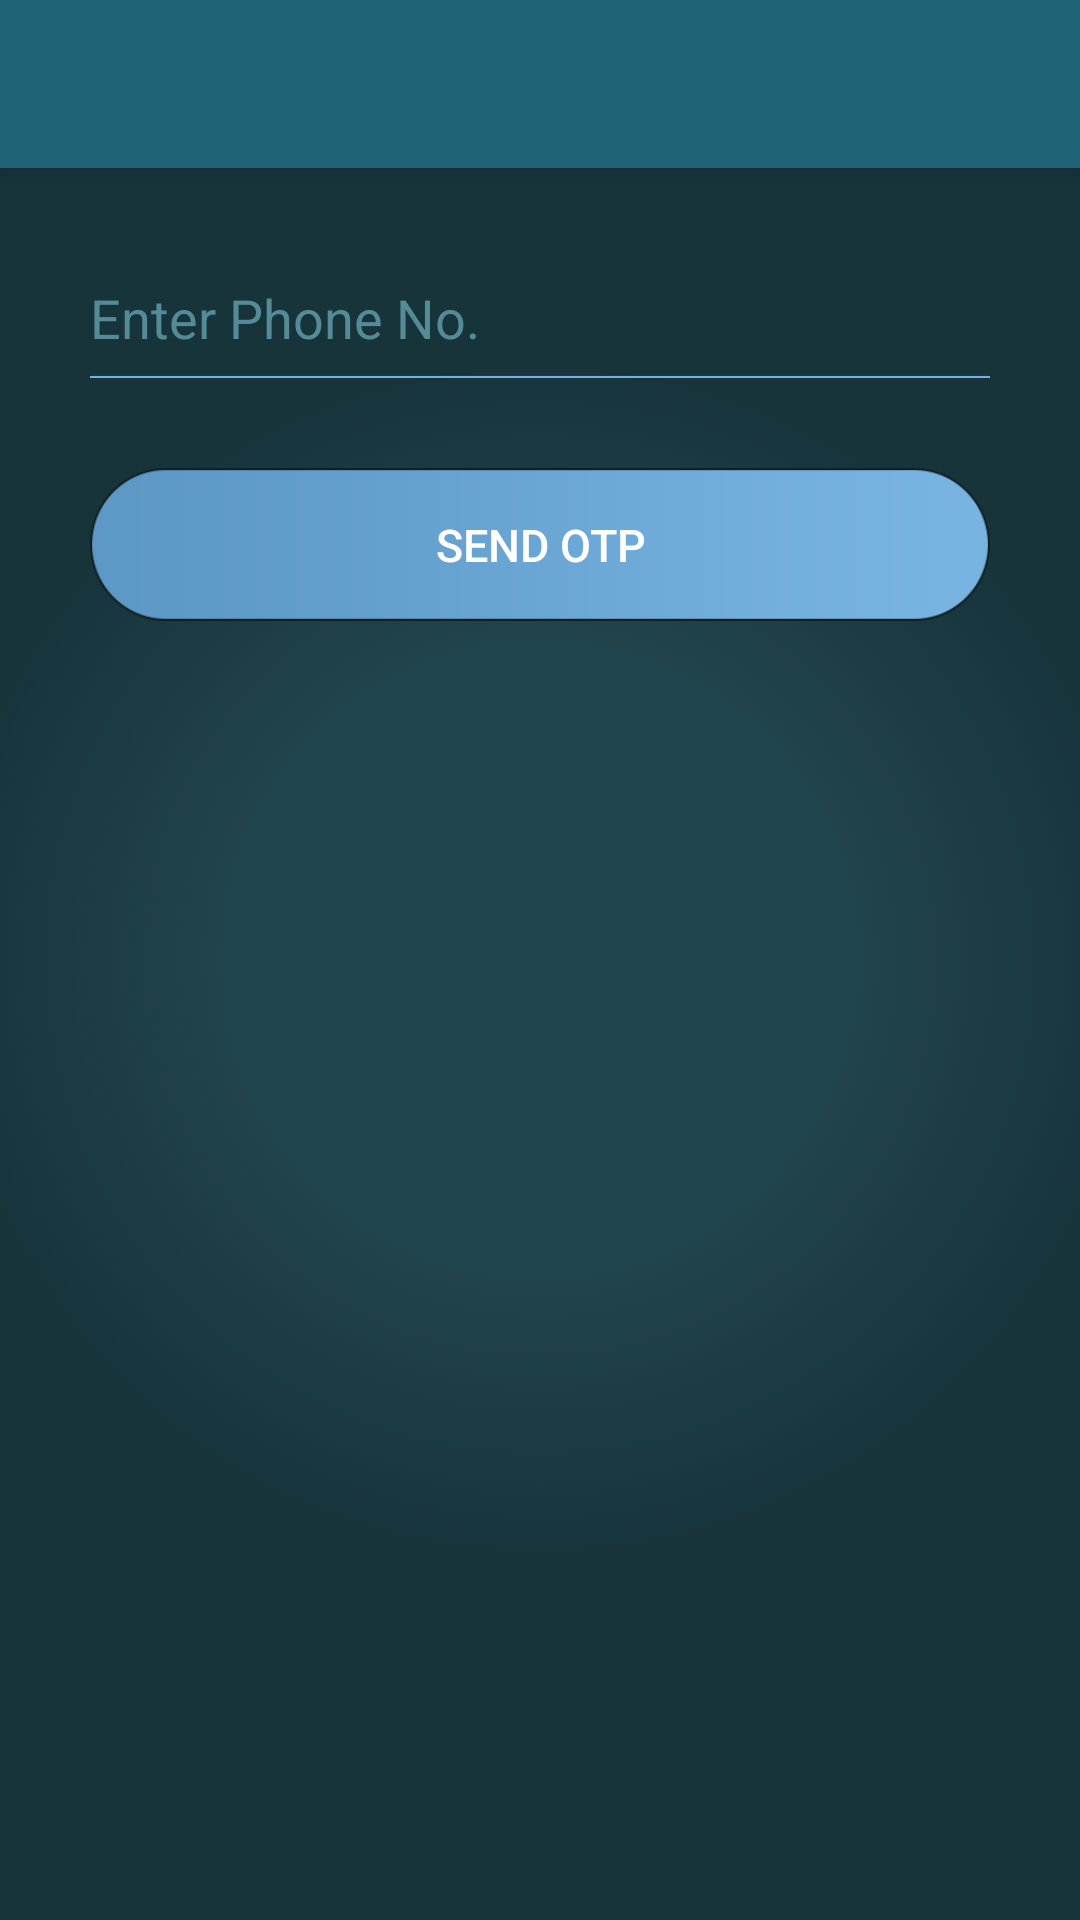

Reconstruct the res/layout file that produces this screen, plus the resources it refers to.
<!-- AndroidManifest.xml: application theme AppTheme -->
<!-- res/layout/activity_enter_phone_number.xml -->
<?xml version="1.0" encoding="utf-8"?>
<RelativeLayout xmlns:android="http://schemas.android.com/apk/res/android"
    xmlns:tools="http://schemas.android.com/tools"
    android:layout_width="match_parent"
    android:layout_height="match_parent"
    xmlns:app="http://schemas.android.com/apk/res-auto"
    tools:context="com.example.saurabh.mirrors.EnterPhoneNumber"
    android:focusable="false"
    android:background="@drawable/bg_screen_gradient"
    android:gravity="center_horizontal">
    <android.support.v7.widget.Toolbar
        android:id="@+id/phoneNumberToolbar"
        android:layout_width="match_parent"
        android:layout_height="?attr/actionBarSize"
        android:background="?attr/colorPrimary"
        android:elevation="4dp"
        android:theme="@style/ThemeOverlay.AppCompat.Dark.ActionBar"
        app:popupTheme="@style/AppTheme.PopupOverlay"/>

    <EditText
        android:layout_width="300dp"
        android:layout_height="40dp"
        android:inputType="phone"
        android:ems="10"
        android:id="@+id/phoneNumberInput"
        android:singleLine="false"
        android:textColor="#558b97"
        android:background="@drawable/input_line"
        android:layout_marginTop="30dp"
        android:hint="@string/phone_no_hint"
        android:textColorHint="@color/placeholder_color"
        android:layout_below="@+id/phoneNumberToolbar"
        android:layout_alignLeft="@+id/sendOtpButton"
        android:layout_alignStart="@+id/sendOtpButton" />

    <Button
        android:layout_width="300dp"
        android:layout_height="51dp"
        android:id="@+id/sendOtpButton"
        android:background="@drawable/rounded_button"
        android:textColor="#FFF"
        android:paddingLeft="10dp"
        android:paddingRight="10dp"
        android:clickable="true"
        android:gravity="center_vertical|center_horizontal"
        android:text="SEND OTP"
        android:textSize="15dp"
        android:layout_below="@+id/phoneNumberInput"
        android:layout_centerHorizontal="true"
        android:layout_marginTop="30dp" />

</RelativeLayout>
<!-- resources referenced by this layout -->
<resources>
  <color name="placeholder_color">#558b97</color>
  <!-- drawable bg_screen_gradient (drawable) -->
  <?xml version="1.0" encoding="utf-8"?>
  <selector xmlns:android="http://schemas.android.com/apk/res/android">
      <item>
          <shape xmlns:android="http://schemas.android.com/apk/res/android"
              android:shape="rectangle" >
  
              <gradient
                  android:centerColor="#21454e"
                  android:endColor="#17343b"
                  android:gradientRadius="600"
                  android:startColor="#21454e"
                  android:type="radial" >
              </gradient>
  
          </shape>
      </item>
  </selector>
  <!-- drawable input_line: png bitmap (drawable, 3373 bytes) -->
  <!-- drawable rounded_button: png bitmap (drawable, 9146 bytes) -->
  <string name="phone_no_hint">Enter Phone No.</string>
  <style name="AppTheme.PopupOverlay" parent="ThemeOverlay.AppCompat.Light">
          <item name="android:textColor">#FFF</item>
      </style>
  <style name="AppTheme" parent="Theme.AppCompat.Light.DarkActionBar">
          
          <item name="colorPrimary">@color/colorPrimary</item>
          <item name="colorPrimaryDark">@color/colorPrimaryDark</item>
          <item name="colorAccent">@color/colorAccent</item>
          <item name="windowActionBar">false</item>
          <item name="windowNoTitle">true</item>
      </style>
  <color name="colorPrimary">#1e6373</color>
  <color name="colorPrimaryDark">#18383f</color>
  <color name="colorAccent">#1a4e5a</color>
</resources>
